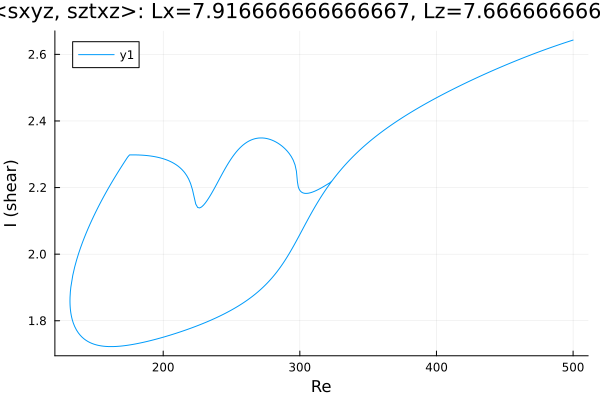

The table this chart was drawn from, first rows:
Re, shear
500.0, 2.643
499.5, 2.642
498.1, 2.64
496.7, 2.639
495.3, 2.637
493.8, 2.635
492.4, 2.633
491, 2.631
489.6, 2.629
488.2, 2.627
486.8, 2.625
485.4, 2.623
483.9, 2.621
482.5, 2.619
481.1, 2.617
479.7, 2.615
478.3, 2.613
476.9, 2.61
475.5, 2.608
474, 2.606
472.6, 2.604
471.2, 2.602
469.8, 2.6
468.4, 2.597
467, 2.595
465.6, 2.593
464.1, 2.591
462.7, 2.588
461.3, 2.586
459.9, 2.584
458.5, 2.581
457.1, 2.579
455.7, 2.577
454.2, 2.574
452.8, 2.572
451.4, 2.569
450, 2.567
448.6, 2.564
447.2, 2.562
445.8, 2.559
444.3, 2.557
442.9, 2.554
441.5, 2.552
440.1, 2.549
438.7, 2.547
437.3, 2.544
435.9, 2.542
434.4, 2.539
433, 2.536
431.6, 2.534
430.2, 2.531
428.8, 2.528
427.4, 2.526
426, 2.523
424.5, 2.52
423.1, 2.517
421.7, 2.515
420.3, 2.512
418.9, 2.509
417.5, 2.506
... 535 more rows
